Run: headless pygame with SDL's dummy video driver; simulated clock (each Clock.tick advances the game by its frame time, no real sleeping); random seed 0; keys injected as events and as key.get_pressed() state; no mouse input.
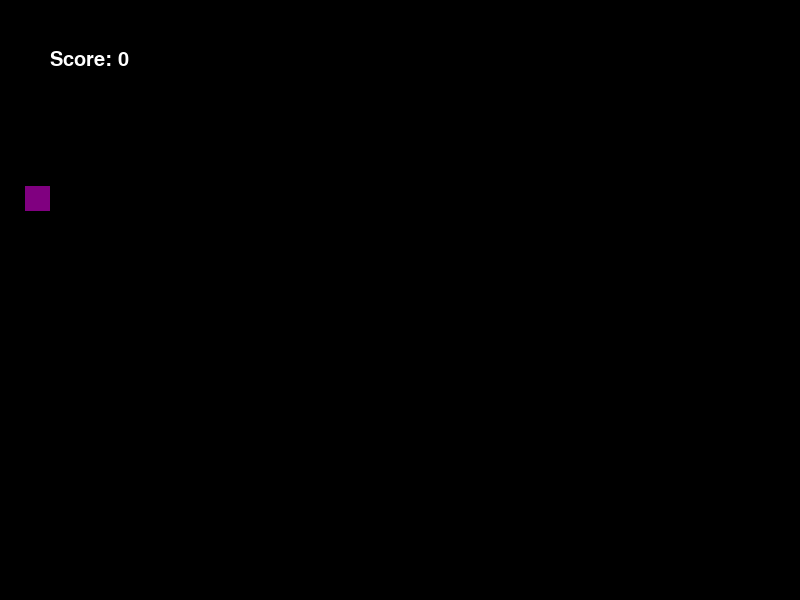
Frame 1 of 4 · flips 1–60 · no input
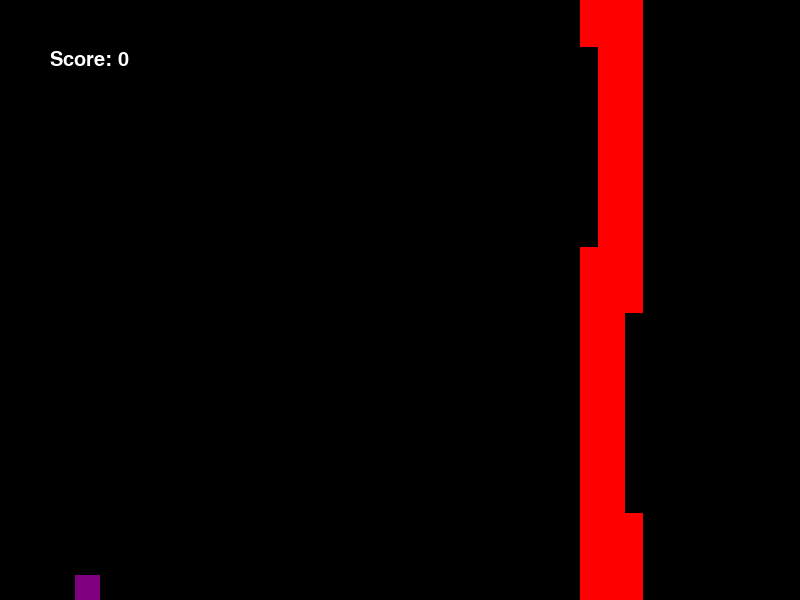
Frame 2 of 4 · flips 61–180 · tapped SPACE, RETURN · held RIGHT (→), D
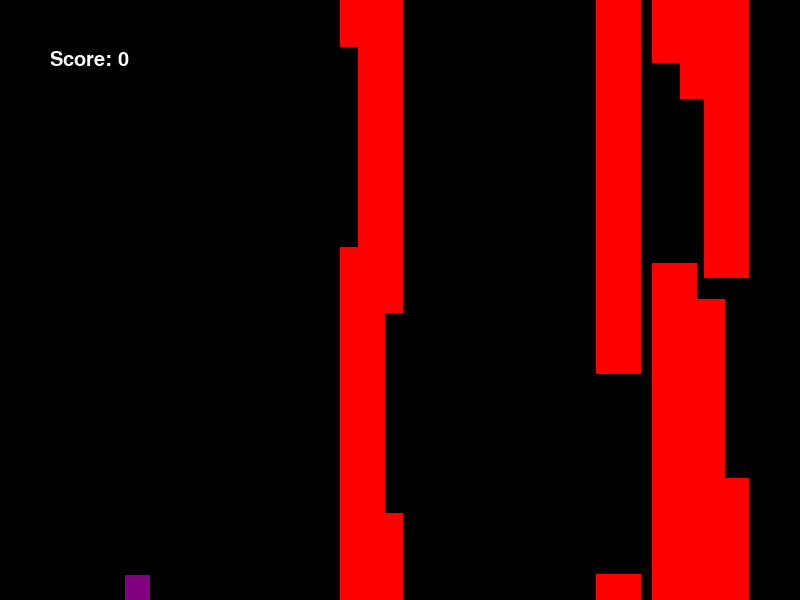
Frame 3 of 4 · flips 181–300 · held DOWN (↓), S
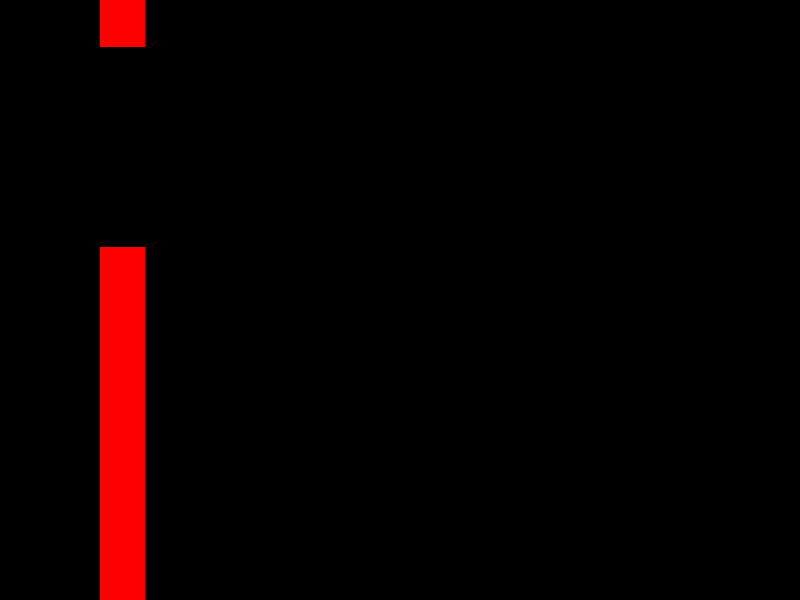
Frame 4 of 4 · flips 301–420 · held LEFT (←), A, UP (↑), W

The pygame program that drew these frames:

import random
import pygame
import sys

# Initialize pygame
pygame.init()

# Set up window size
window_size = (800, 600)
screen = pygame.display.set_mode(window_size)

# Set up game variables
velocity = 0
gravity = 0.1
box = pygame.Rect(25, 0, 25, 25)
pipe_vertical_gap = 200
pipe_width = 45
pipes = []
score = 0

# Set up fonts
font = pygame.font.SysFont("Arial", 30)

# Function to draw a box on the screen
def draw_box(box, color):
    pygame.draw.rect(screen, color, box)

# Function to generate new pipes
def generate_pipes():
    gap_position = random.randint(0, window_size[1] - pipe_vertical_gap)
    top_pipe = pygame.Rect(window_size[0], 0, pipe_width, gap_position)
    bottom_pipe = pygame.Rect(window_size[0], gap_position + pipe_vertical_gap, pipe_width, window_size[1] - gap_position - pipe_vertical_gap)
    pipes.append({"top_pipe": top_pipe, "bottom_pipe": bottom_pipe, "crossed": False})

# Function to end the game
def end_game():
    print("Game Over!")
    pygame.quit()
    sys.exit()

# Main game loop
clock = pygame.time.Clock()
while True:
    # Handle events
    for event in pygame.event.get():
        if event.type == pygame.QUIT:
            pygame.quit()
            sys.exit()
        elif event.type == pygame.KEYDOWN:
            if event.key == pygame.K_UP:
                velocity = velocity - 7
            elif event.key == pygame.K_LEFT:
                if box.left > 0:
                    box.left = box.left - 50
            elif event.key == pygame.K_RIGHT:
                if box.left < window_size[0] - box.width:
                    box.left = box.left + 50
            elif event.key == pygame.K_DOWN:
                if box.left < window_size[0] - box.width:
                    box.left = box.left + 50

    # Update game state
    screen.fill((0, 0, 0))
    velocity = velocity + gravity
    box.top = box.top + velocity

    # Box won't go up or down past edges of screen
    if box.top < 0:
        box.top = 0
        velocity = 0
    if box.top > window_size[1] - box.height:
        box.top = window_size[1] - box.height
        velocity = 0

    # Update pipes
    for i in range(len(pipes)):
        pygame.draw.rect(screen, (255, 0, 0), pipes[i]["top_pipe"])
        pygame.draw.rect(screen, (255, 0, 0), pipes[i]["bottom_pipe"])
        pipes[i]["top_pipe"].left -= 2
        pipes[i]["bottom_pipe"].left -= 2

        # Remove pipes that have gone off screen
        if pipes[i]["top_pipe"].left < -pipe_width:
            pipes.pop(i)
            i -= 1

        # Check for collision with the box
        if (box.left + box.width > pipes[i]["top_pipe"].left and
            box.left < pipes[i]["top_pipe"].left + pipe_width and
            (box.top < pipes[i]["top_pipe"].height or
             box.top + box.height > pipes[i]["bottom_pipe"].top)):
            end_game()

        # Check if box has passed a pipe
        if box.left > pipes[i]["top_pipe"].left + pipe_width and not pipes[i]["crossed"]:
            pipes[i]["crossed"] = True
            score += 1
            print(score)

    # Draw box and score
    draw_box(box, (128, 0, 128))
    score_text = font.render("Score: " + str(score), True, (255, 255, 255))
    screen.blit(score_text, (50, 50))

    # Generate new pipes at random intervals
    if random.randint(0, 30) == 0:
        generate_pipes()

    # Update display
    pygame.display.update()
    clock.tick(60)
